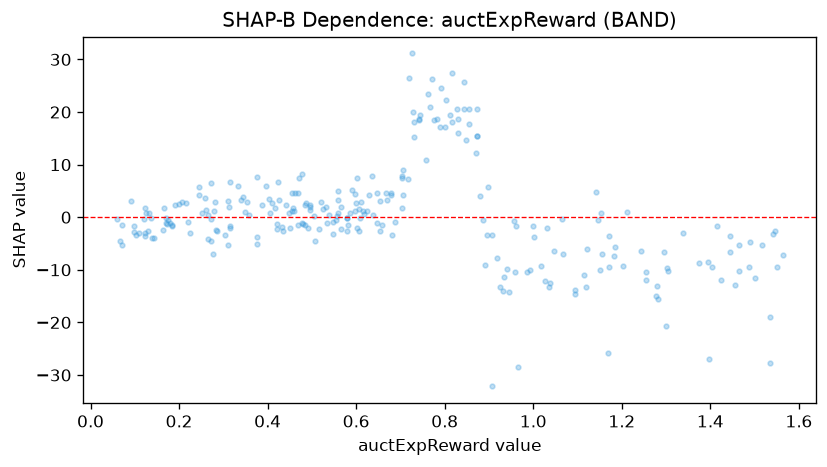

The table this chart was drawn from, first rows:
feature_value, shap_value
0.13, -2.645
0.6, 2.635
0.659, -1.474
0.496, 2.339
0.458, 1.784
0.871, 12.18
1.141, 4.797
0.282, 2.801
0.96, -1.688
0.629, 4.262
0.273, -0.3744
0.762, 23.36
0.184, -1.554
0.261, 1.438
0.278, 1.113
1.28, -13.12
0.607, 1.535
0.123, 1.67
0.091, 3.106
0.491, -2.053
0.265, 0.4753
0.516, -2.249
0.18, -1.02
1.516, -5.328
0.524, 1.49
1.147, -0.5913
0.946, -14.17
0.133, 0.7809
0.377, -5.011
1.301, -9.734
0.854, 20.49
0.059, -0.2695
0.608, -0.05858
0.421, -2.237
0.403, 3.474
0.603, -2.046
0.348, 1.05
0.56, 4.958
0.304, -3.391
0.906, -3.409
0.485, 2.305
0.472, 7.527
0.547, -0.8347
0.171, -0.07455
0.164, -2.388
0.2, 2.587
0.872, 15.54
0.121, -0.3538
0.072, -5.304
0.265, -4.233
1.304, -10.22
0.654, -2.594
1.17, -9.512
1.026, -12.07
0.669, 3.305
0.73, 15.16
1.415, -1.705
1.185, -5.661
0.941, -9.814
0.744, 19.52
... 204 more rows
